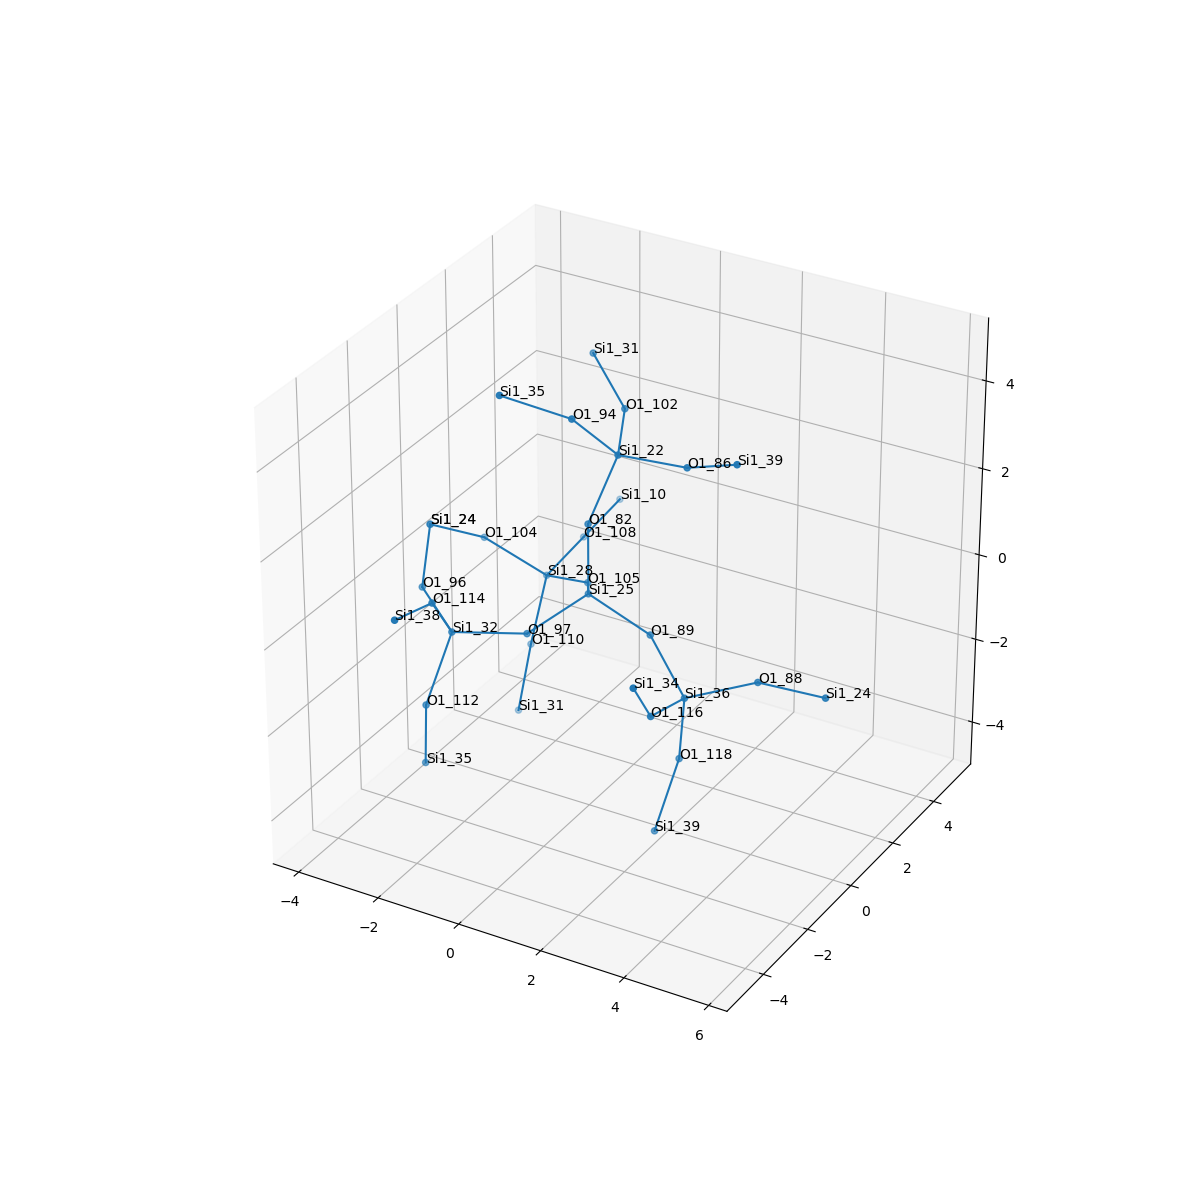

The data file committed next to this chart (first rows):
, neighbor_num, isite, atom, x, y, z, front_index
0, 0, 25, Si1, 0.0, 0.0, 0.0, 
1, 1, 97, O1, -0.7599, -1.319, -0.5287, 0.0
2, 1, 82, O1, -2.465190328815662e-32, -2.465190328815662e-32, 1.609, 0.0
3, 1, 105, O1, -0.7617, 1.31, -0.5404, 0.0
4, 1, 89, O1, 1.515, 3.914134554868739e-17, -0.5425, 0.0
5, 2, 32, Si1, -2.074, -2.242, -0.4266, 1.0
6, 2, 22, Si1, 0.4401, 0.5202, 3.066, 2.0
7, 2, 28, Si1, -2.16, 1.944, -1.031, 3.0
8, 2, 36, Si1, 2.726, -0.6876, -1.35, 4.0
9, 3, 114, O1, -1.902, -3.3, 0.7757, 5.0
10, 3, 96, O1, -3.364, -1.318, -0.1552, 5.0
11, 3, 112, O1, -2.274, -3.033, -1.815, 5.0
12, 3, 102, O1, -0.2047, 1.969, 3.34, 6.0
13, 3, 94, O1, -0.08411, -0.5199, 4.179, 6.0
14, 3, 86, O1, 2.044, 0.6253, 3.143, 6.0
15, 3, 108, O1, -2.128, 3.536, -0.8181, 7.0
16, 3, 104, O1, -3.363, 1.311, -0.1671, 7.0
17, 3, 110, O1, -2.383, 1.605, -2.587, 7.0
18, 3, 118, O1, 2.499, -0.491, -2.932, 8.0
19, 3, 88, O1, 4.115, -0.0008342, -0.9155, 8.0
20, 3, 116, O1, 2.775, -2.26, -1.005, 8.0
21, 4, 38, Si1, -1.853, -4.873, 1.121, 9.0
22, 4, 24, Si1, -3.943, 0.001265, 0.5658, 10.0
23, 4, 35, Si1, -2.499, -2.743, -3.384, 11.0
24, 4, 31, Si1, -1.443, 2.791, 3.962, 12.0
25, 4, 35, Si1, -1.332, -1.364, 4.745, 13.0
26, 4, 39, Si1, 3.46, 0.1804, 3.766, 14.0
27, 4, 10, Si1, -2.097, 5.128, -0.6056, 15.0
28, 4, 24, Si1, -3.943, 0.001265, 0.5658, 16.0
29, 4, 31, Si1, -2.61, 1.412, -4.167, 17.0
30, 4, 39, Si1, 2.293, -1.199, -4.363, 18.0
31, 4, 24, Si1, 5.722, -0.001836, -0.8209, 19.0
32, 4, 34, Si1, 2.947, -3.318, 0.1972, 20.0
